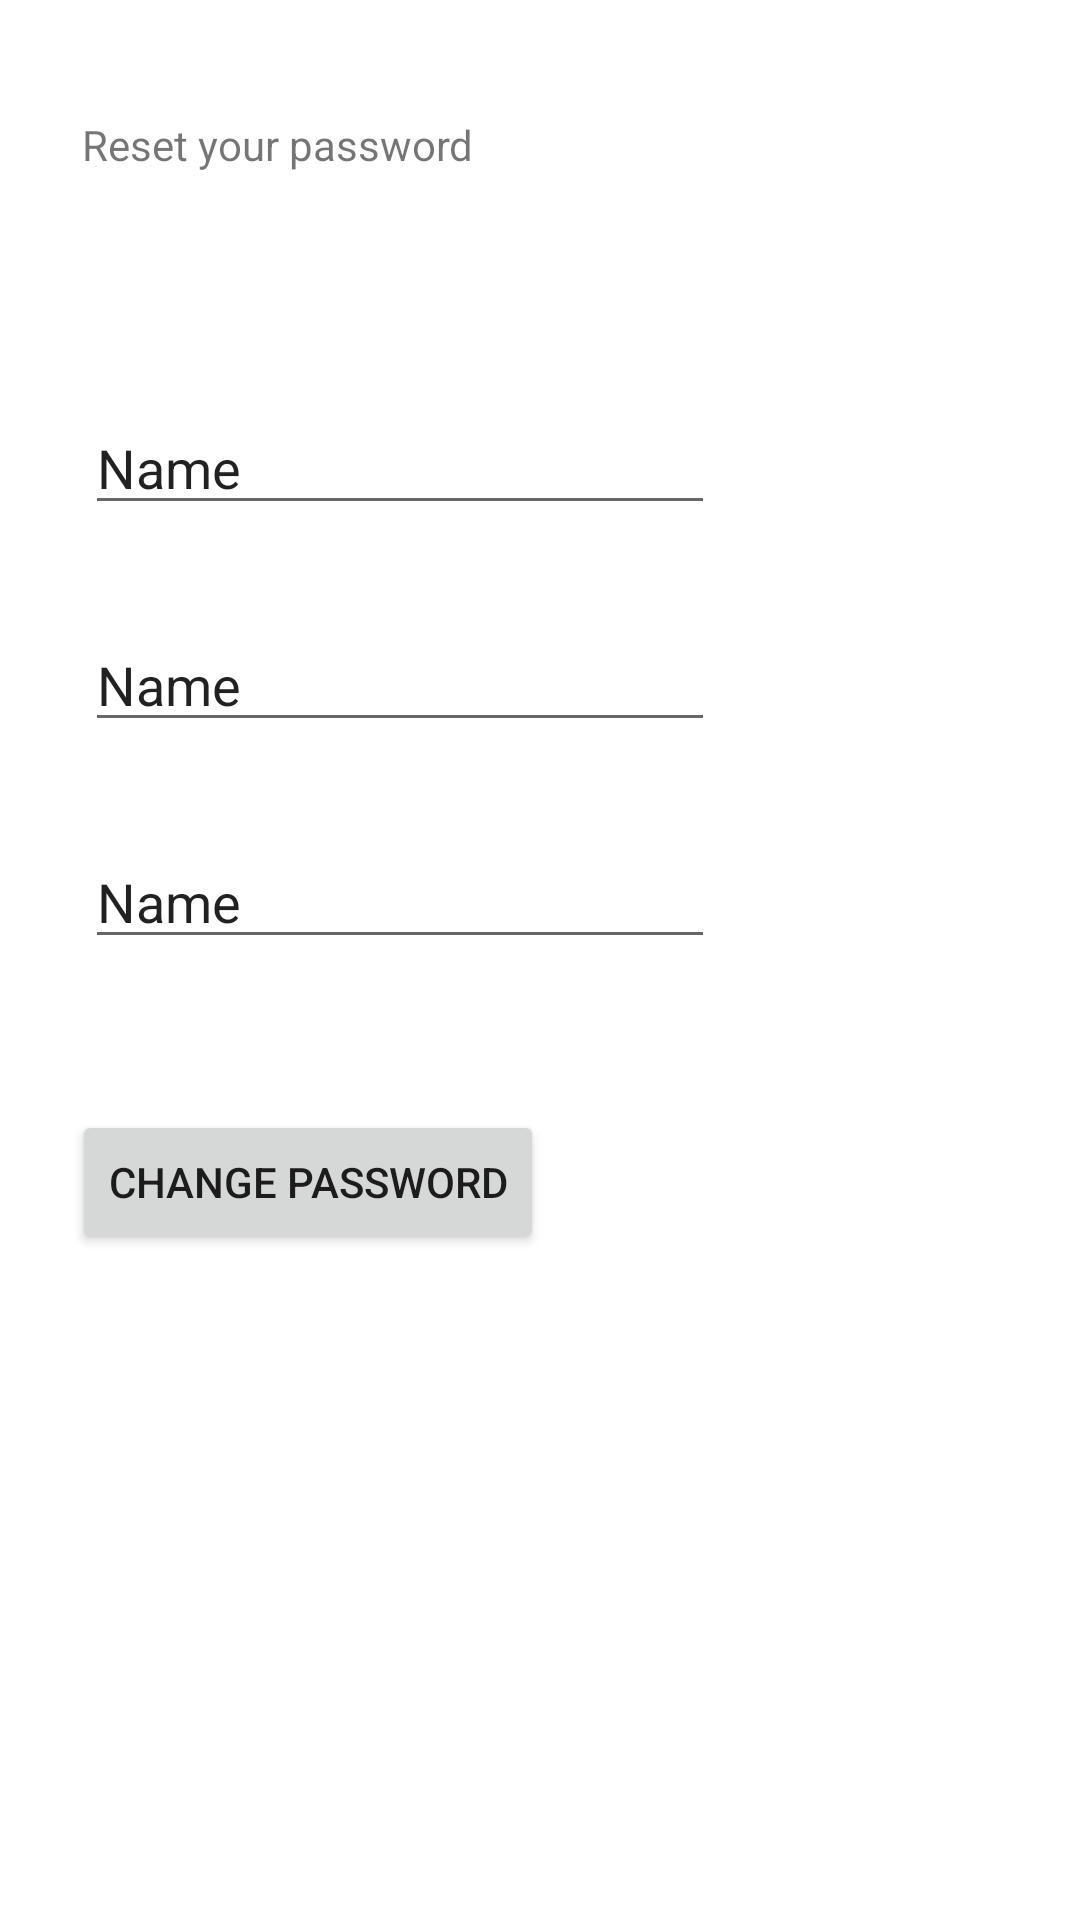

Here is an Android app screen rendered from its layout file. Give the layout XML and the strings, colors and styles it references.
<!-- AndroidManifest.xml: application theme Theme.Light.NoActionBar -->
<!-- res/layout/activity_reset_password.xml -->
<?xml version="1.0" encoding="utf-8"?>
<androidx.constraintlayout.widget.ConstraintLayout xmlns:android="http://schemas.android.com/apk/res/android"
    xmlns:app="http://schemas.android.com/apk/res-auto"
    xmlns:tools="http://schemas.android.com/tools"
    android:layout_width="match_parent"
    android:layout_height="match_parent"
    tools:context=".ResetPassword">

    <EditText
        android:id="@+id/oldPassword"
        android:layout_width="wrap_content"
        android:layout_height="wrap_content"
        android:ems="10"
        android:inputType="textPersonName"
        android:text="Name"
        app:layout_constraintBottom_toBottomOf="parent"
        app:layout_constraintEnd_toEndOf="parent"
        app:layout_constraintHorizontal_bias="0.189"
        app:layout_constraintStart_toStartOf="parent"
        app:layout_constraintTop_toTopOf="parent"
        app:layout_constraintVertical_bias="0.223" />

    <EditText
        android:id="@+id/newPassword"
        android:layout_width="wrap_content"
        android:layout_height="wrap_content"
        android:ems="10"
        android:inputType="textPersonName"
        android:text="Name"
        app:layout_constraintBottom_toBottomOf="parent"
        app:layout_constraintEnd_toEndOf="parent"
        app:layout_constraintHorizontal_bias="0.189"
        app:layout_constraintStart_toStartOf="parent"
        app:layout_constraintTop_toTopOf="parent"
        app:layout_constraintVertical_bias="0.344" />

    <EditText
        android:id="@+id/reNew"
        android:layout_width="wrap_content"
        android:layout_height="wrap_content"
        android:ems="10"
        android:inputType="textPersonName"
        android:text="Name"
        app:layout_constraintBottom_toBottomOf="parent"
        app:layout_constraintEnd_toEndOf="parent"
        app:layout_constraintHorizontal_bias="0.189"
        app:layout_constraintStart_toStartOf="parent"
        app:layout_constraintTop_toTopOf="parent"
        app:layout_constraintVertical_bias="0.465" />

    <TextView
        android:id="@+id/head3"
        android:layout_width="227dp"
        android:layout_height="46dp"
        android:text="Reset your password"
        app:layout_constraintBottom_toBottomOf="parent"
        app:layout_constraintEnd_toEndOf="parent"
        app:layout_constraintHorizontal_bias="0.206"
        app:layout_constraintStart_toStartOf="parent"
        app:layout_constraintTop_toTopOf="parent"
        app:layout_constraintVertical_bias="0.065" />

    <Button
        android:id="@+id/button3"
        android:layout_width="wrap_content"
        android:layout_height="wrap_content"
        android:text="Change Password"
        app:layout_constraintBottom_toBottomOf="parent"
        app:layout_constraintEnd_toEndOf="parent"
        app:layout_constraintHorizontal_bias="0.119"
        app:layout_constraintStart_toStartOf="parent"
        app:layout_constraintTop_toTopOf="parent"
        app:layout_constraintVertical_bias="0.625" />
</androidx.constraintlayout.widget.ConstraintLayout>
<!-- resources referenced by this layout -->
<resources>
  <style name="Theme.Light.NoActionBar">
          <item name="windowActionBar">false</item>
          <item name="windowNoTitle">true</item>
      </style>
</resources>
